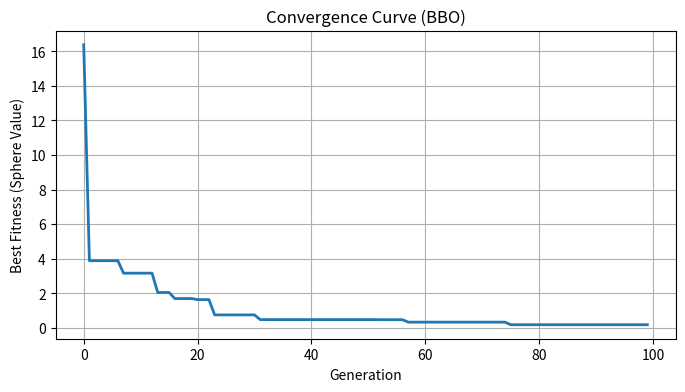

The matplotlib source for this figure:
# -*- coding: utf-8 -*-
"""5.ipynb

Automatically generated by Colab.

Original file is located at
    https://colab.research.google.com/drive/1PRFvwjRmLkH4sAtqLsbajksEsNFjkBSW
"""

#5
import numpy as np
import matplotlib.pyplot as plt

def sphere(x):
  return np.sum(x**2)

def BBO(func, pop_size=20, dim=5, bounds=(-5,5), generation=100, elite_count=2, mutation_rate=0.5):
  lower, upper = bounds
  # Use uniform distribution for continuous domain (sphere function)
  pop = np.random.uniform(lower, upper, (pop_size, dim))
  fitness = np.array([func(ind) for ind in pop])

  best_curve = []

  for gen in range(generation):
    # Sort population by fitness (ascending order for minimization)
    idx = np.argsort(fitness)
    pop, fitness = pop[idx], fitness[idx]

    best_curve.append(fitness[0])

    fit_range = fitness.max() - fitness.min()
    if fit_range == 0:
      norm_fit = np.ones_like(fitness)
    else:
      norm_fit = (fitness.max() - fitness) / (fit_range + 1e-9)

    I, E = 1.0, 1.0
    lambda_ = I * (1 - norm_fit)
    mu = E * norm_fit

    new_pop = np.copy(pop)

    # Migration step
    for i in range(pop_size):
      for j in range(dim):
        if np.random.rand() < lambda_[i]:
          if mu.sum() == 0:
            donor = np.random.randint(0, pop_size)
          else:
            prob = mu / mu.sum()
            donor = np.random.choice(pop_size, p=prob)
          new_pop[i, j] = pop[donor, j]

    # Mutation step
    for i in range(elite_count, pop_size):
      for j in range(dim):
        if np.random.rand() < mutation_rate:
          new_pop[i, j] = np.random.uniform(lower, upper)

    # Evaluate new population
    new_fitness = np.array([func(ind) for ind in new_pop])

    # Elitism
    elite, elite_fit = pop[:elite_count].copy(), fitness[:elite_count].copy()
    worst = np.argsort(new_fitness)[-elite_count:]
    new_pop[worst], new_fitness[worst] = elite, elite_fit

    pop, fitness = new_pop, new_fitness

  best_idx = np.argmin(fitness)
  return pop[best_idx], fitness[best_idx], best_curve

# Run the optimization
np.random.seed(42)
best_solution, best_value, best_curve = BBO(sphere, pop_size=20, dim=5, bounds=(-5,5), generation=100, elite_count=2, mutation_rate=0.5)

# Visualization
plt.figure(figsize=(8, 4))
plt.plot(best_curve, linewidth=2)
plt.title("Convergence Curve (BBO)")
plt.xlabel("Generation")
plt.ylabel("Best Fitness (Sphere Value)")
plt.grid(True)
plt.show()

print("Best Solution Found:", best_solution)
print("Best Fitness Value:", best_value)
